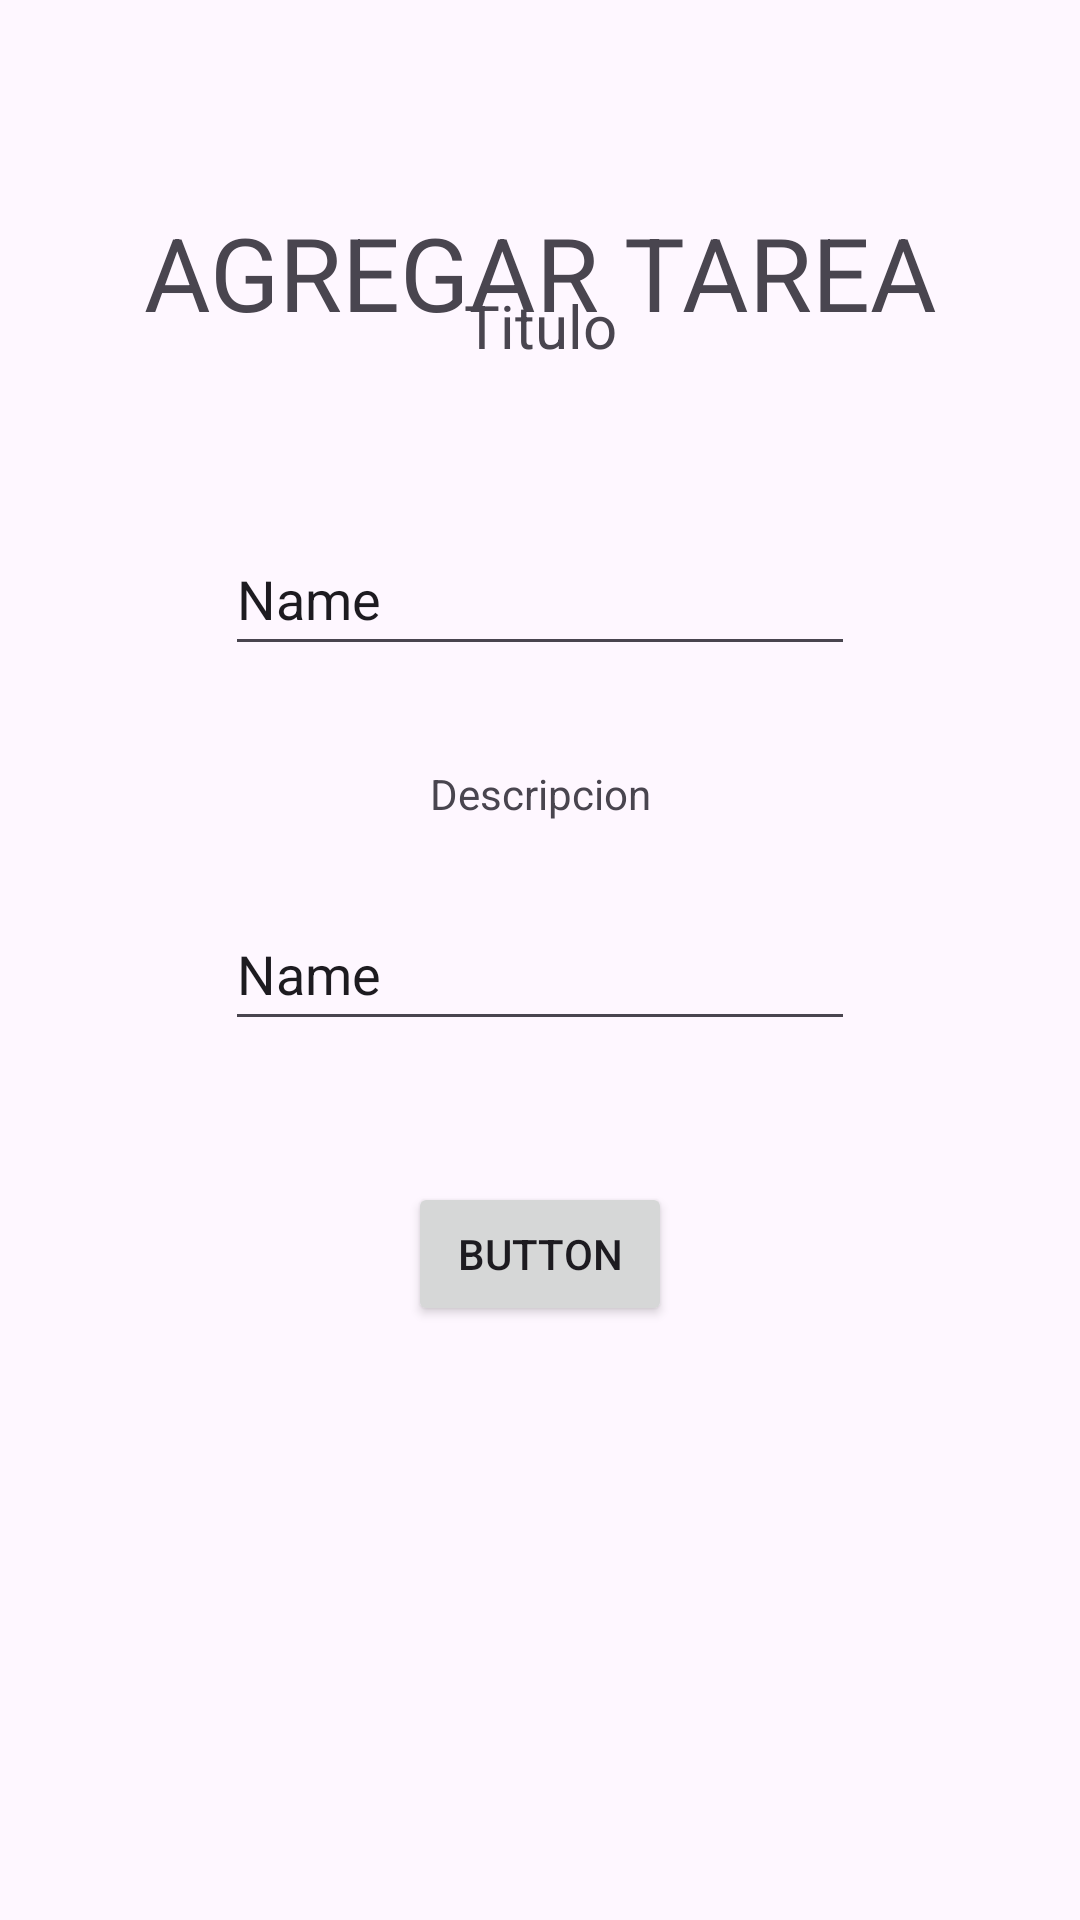

Write the Android layout XML for this screen, with the resource values it uses.
<!-- AndroidManifest.xml: application theme Theme.EjejrcicioNav -->
<!-- res/layout/fragment_agregar_tarea.xml -->
<?xml version="1.0" encoding="utf-8"?>
<FrameLayout xmlns:android="http://schemas.android.com/apk/res/android"
    xmlns:app="http://schemas.android.com/apk/res-auto"
    xmlns:tools="http://schemas.android.com/tools"
    android:layout_width="match_parent"
    android:layout_height="match_parent"
    tools:context=".Fragments.AgregarTareaFragment">

    <androidx.constraintlayout.widget.ConstraintLayout
        android:layout_width="match_parent"
        android:layout_height="match_parent">

        <TextView
            android:id="@+id/textView5"
            android:layout_width="wrap_content"
            android:layout_height="wrap_content"
            android:layout_marginBottom="52dp"
            android:text="Titulo"
            android:textSize="20sp"
            app:layout_constraintBottom_toTopOf="@+id/editTitulo"
            app:layout_constraintEnd_toEndOf="parent"
            app:layout_constraintStart_toStartOf="parent" />

        <TextView
            android:id="@+id/textView3"
            android:layout_width="wrap_content"
            android:layout_height="wrap_content"
            android:layout_marginTop="68dp"
            android:text="AGREGAR TAREA"
            android:textSize="34sp"
            app:layout_constraintEnd_toEndOf="parent"
            app:layout_constraintStart_toStartOf="parent"
            app:layout_constraintTop_toTopOf="parent" />

        <Button
            android:id="@+id/button3"
            android:layout_width="wrap_content"
            android:layout_height="wrap_content"
            android:layout_marginTop="47dp"
            android:text="Button"
            app:layout_constraintEnd_toEndOf="parent"
            app:layout_constraintStart_toStartOf="parent"
            app:layout_constraintTop_toBottomOf="@+id/editDescripcion" />

        <EditText
            android:id="@+id/editTitulo"
            android:layout_width="wrap_content"
            android:layout_height="wrap_content"
            android:layout_marginBottom="33dp"
            android:ems="10"
            android:inputType="text"
            android:minHeight="48dp"
            android:text="Name"
            app:layout_constraintBottom_toTopOf="@+id/textView4"
            app:layout_constraintEnd_toEndOf="parent"
            app:layout_constraintStart_toStartOf="parent" />

        <TextView
            android:id="@+id/textView4"
            android:layout_width="wrap_content"
            android:layout_height="wrap_content"
            android:layout_marginBottom="25dp"
            android:text="Descripcion"
            app:layout_constraintBottom_toTopOf="@+id/editDescripcion"
            app:layout_constraintEnd_toEndOf="parent"
            app:layout_constraintStart_toStartOf="parent" />

        <EditText
            android:id="@+id/editDescripcion"
            android:layout_width="wrap_content"
            android:layout_height="wrap_content"
            android:layout_marginBottom="293dp"
            android:ems="10"
            android:inputType="text"
            android:minHeight="48dp"
            android:text="Name"
            app:layout_constraintBottom_toBottomOf="parent"
            app:layout_constraintEnd_toEndOf="parent"
            app:layout_constraintStart_toStartOf="parent" />
    </androidx.constraintlayout.widget.ConstraintLayout>
</FrameLayout>
<!-- resources referenced by this layout -->
<resources>
  <style name="Theme.EjejrcicioNav" parent="Base.Theme.EjejrcicioNav" />
  <style name="Base.Theme.EjejrcicioNav" parent="Theme.Material3.DayNight.NoActionBar">
          
          
      </style>
</resources>
